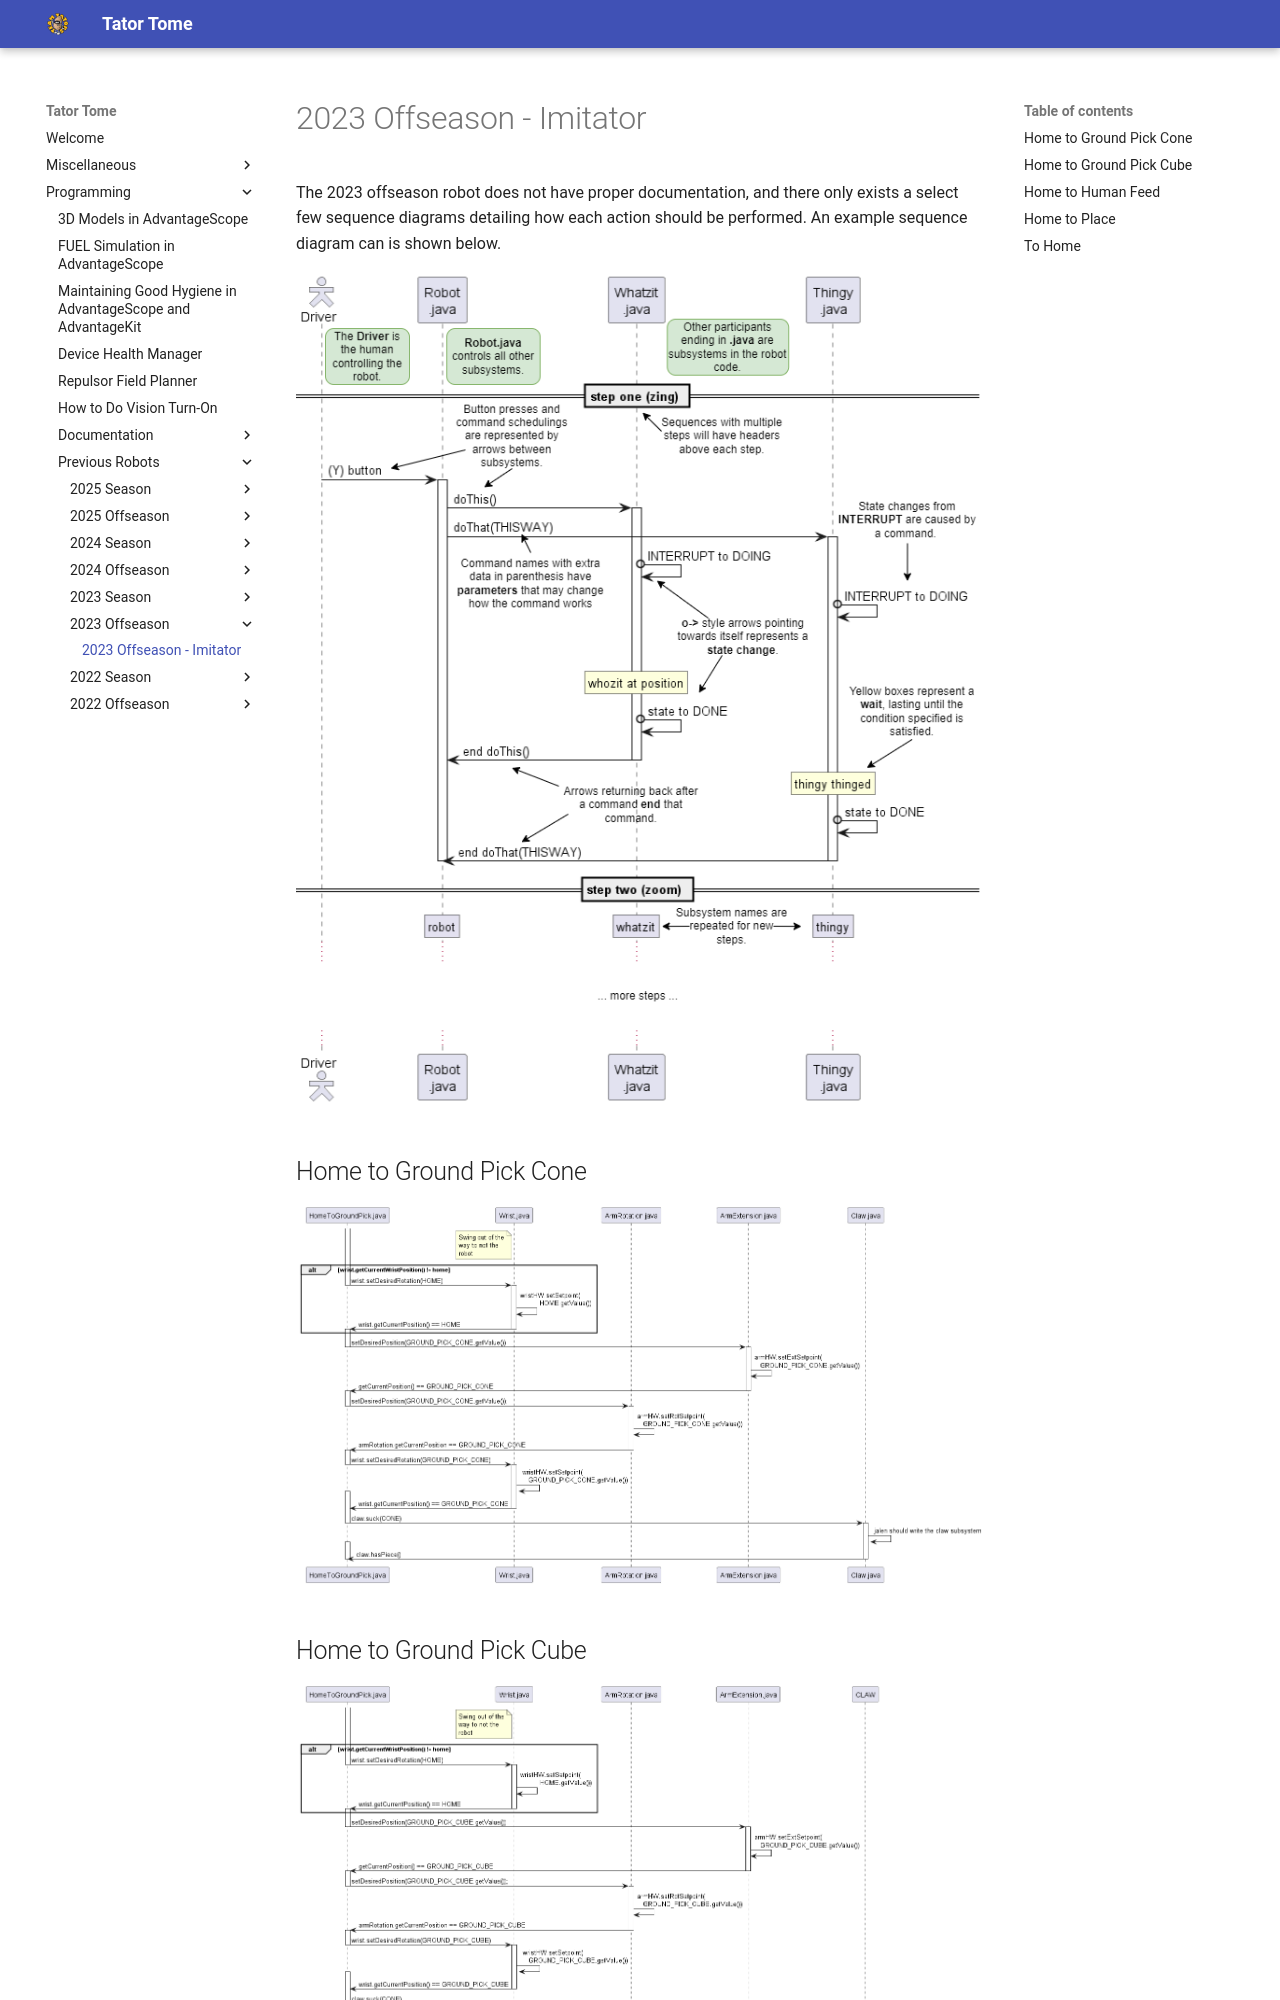

repository: Team2122/2122_TeamTators · page: Programming/Previous Robots/2023 Offseason/index.html · generator: mkdocs

# 2023 Offseason - Imitator

The 2023 offseason robot does not have proper documentation, and there only
exists a select few sequence diagrams detailing how each action should be
performed. An example sequence diagram can is shown below.

![Sequence diagram legend](./sequences/example/annotated.png)
